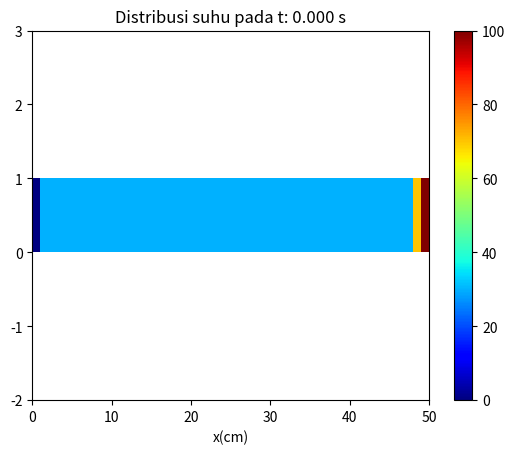

Here is the Python script that generated this plot:
import numpy as np
import matplotlib.pyplot as plt

a=500
panjang = 2.5
waktu = 1
node = 50

dx = panjang/node
dt = 0.5*dx**2/a
t_n = int(waktu/dt)
u = np.zeros(node) + 20

u[0] = 0
u[-1] = 100
fig, ax = plt.subplots()
ax.set_xlabel("x(cm)")
pcm = ax.pcolormesh([u], cmap = plt.cm.jet, vmin = 0, vmax=100)
plt.colorbar(pcm, ax=ax)
ax.set_ylim([-2, 3])

w = u.copy()
for i in range (1, node -1):
    u[i] = dt*a*(w[i-1] - 2*w[i] + w[i+1]  / dx**2) +w[i]
counter = dt
print("t: {:.3f} s, suhu rata-rata: {:.2f} Celcius".format(counter, np.mean(u)))
pcm.set_array([u])
ax.set_title ("Distribusi suhu pada t: {:.3f} s".format(counter))
plt.show()
